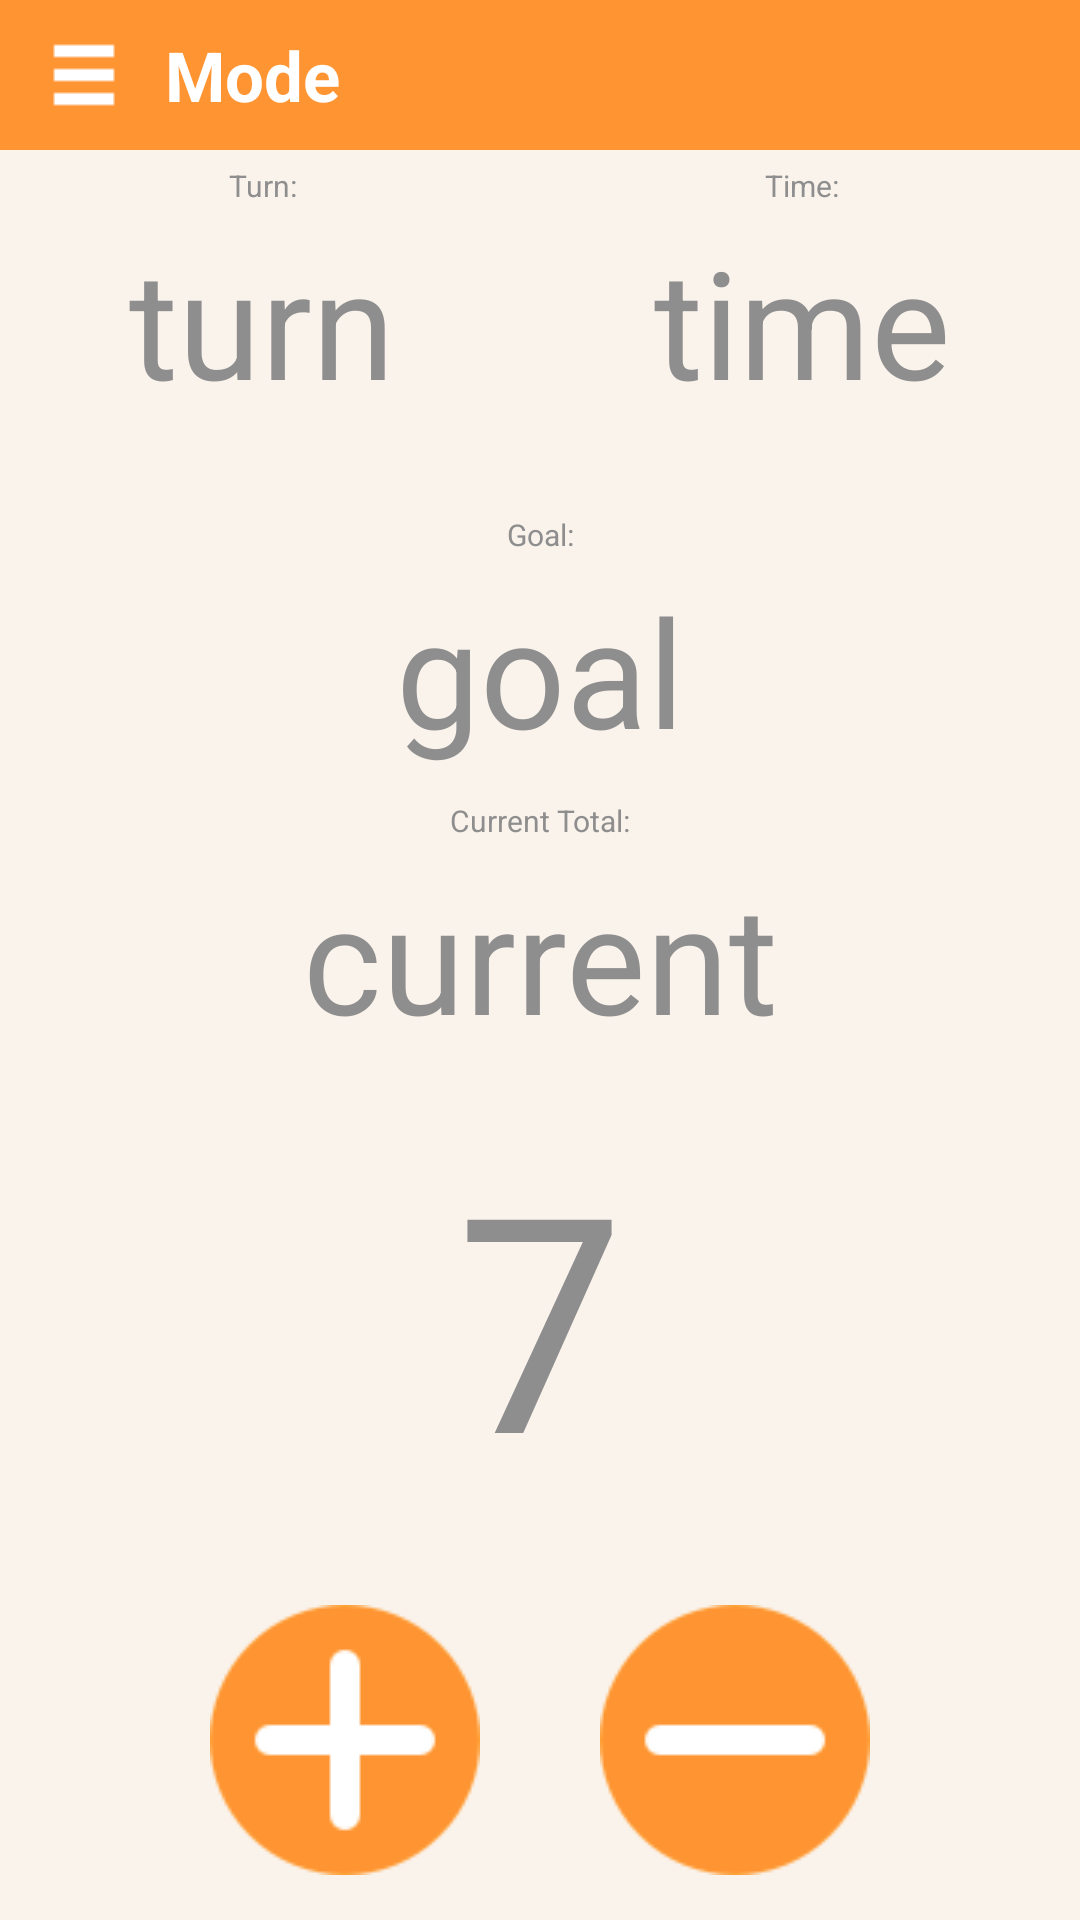

This screen was rendered from an Android layout file. Write that file and the resources it references.
<!-- AndroidManifest.xml: application theme AppTheme -->
<!-- res/layout/activity_play_view.xml -->
<?xml version="1.0" encoding="utf-8"?>
<LinearLayout xmlns:android="http://schemas.android.com/apk/res/android"
    android:orientation="vertical"
    android:layout_width="match_parent"
    android:layout_height="match_parent"
    android:background="@color/background_color" >

    <android.support.v7.widget.Toolbar
        xmlns:android="http://schemas.android.com/apk/res/android"
        android:layout_width="match_parent"
        android:layout_height="@dimen/toolbar_height"
        android:minHeight="@dimen/toolbar_height"
        android:id="@+id/toolbar"
        android:background="@color/colorPrimary" >

        <ImageButton
            android:layout_width="wrap_content"
            android:layout_height="wrap_content"
            android:id="@+id/backImageButton"
            android:src="@drawable/menu_24px"
            android:background="@color/colorPrimary"
            android:layout_marginRight="@dimen/back_button_margin_right"
            android:scaleType="center"
            android:adjustViewBounds="true"
            android:contentDescription="@string/back_button_description"/>

        <TextView
            android:layout_width="wrap_content"
            android:layout_height="wrap_content"
            android:id="@+id/toolbarModeText"
            android:text="@string/toolbar_mode_text"
            android:textColor="@color/button_text_color"
            android:textSize="@dimen/toolbar_text_size"
            android:textStyle="bold"/>

    </android.support.v7.widget.Toolbar>

    <LinearLayout
        android:layout_width="match_parent"
        android:layout_height="wrap_content"
        android:orientation="horizontal"
        android:id="@+id/turnTimeLinearLayout"
        android:layout_weight="1.0">

        <LinearLayout
            android:layout_width="wrap_content"
            android:layout_height="wrap_content"
            android:orientation="vertical"
            android:id="@+id/turnLinearLayoutVertical"
            android:layout_weight=".5">

            <TextView
                android:layout_width="match_parent"
                android:layout_height="wrap_content"
                android:text="@string/turn_label_text"
                android:id="@+id/turnLabelText"
                android:textSize="@dimen/play_view_label_text_size"
                android:paddingTop="@dimen/text_view_padding_top"
                android:textColor="@color/text_color"
                android:gravity="center"/>

            <TextView
                android:layout_width="match_parent"
                android:layout_height="wrap_content"
                android:text="@string/turn_text"
                android:id="@+id/turnTextView"
                android:textSize="@dimen/big_text_size"
                android:gravity="center"
                android:paddingTop="@dimen/text_view_padding_top"
                android:paddingBottom="@dimen/text_view_padding_bottom"
                android:textColor="@color/text_color" />

        </LinearLayout>

        <LinearLayout
            android:layout_width="wrap_content"
            android:layout_height="wrap_content"
            android:orientation="vertical"
            android:id="@+id/timeLinearLayoutVertical"
            android:layout_weight=".5">

            <TextView
                android:layout_width="match_parent"
                android:layout_height="wrap_content"
                android:text="@string/time_label_text"
                android:id="@+id/timeLabelText"
                android:textSize="@dimen/play_view_label_text_size"
                android:paddingTop="@dimen/text_view_padding_top"
                android:textColor="@color/text_color"
                android:gravity="center"/>

            <TextView
                android:layout_width="match_parent"
                android:layout_height="wrap_content"
                android:text="@string/main_time_text"
                android:id="@+id/mainTimeTextView"
                android:textSize="@dimen/big_text_size"
                android:gravity="center"
                android:paddingTop="@dimen/text_view_padding_top"
                android:paddingBottom="@dimen/text_view_padding_bottom"
                android:textColor="@color/text_color" />

        </LinearLayout>

    </LinearLayout>>

    <TextView
        android:layout_width="match_parent"
        android:layout_height="wrap_content"
        android:text="@string/goal_label_text"
        android:id="@+id/goalLabelText"
        android:textSize="@dimen/play_view_label_text_size"
        android:gravity="center"
        android:paddingTop="@dimen/text_view_padding_top"
        android:textColor="@color/text_color" />

    <TextView
        android:layout_width="match_parent"
        android:layout_height="wrap_content"
        android:text="@string/num_goal_text"
        android:id="@+id/numGoalTextView"
        android:textSize="@dimen/big_text_size"
        android:gravity="center"
        android:paddingTop="@dimen/text_view_padding_top"
        android:paddingBottom="@dimen/text_view_padding_bottom"
        android:textColor="@color/text_color" />

    <TextView
        android:layout_width="match_parent"
        android:layout_height="wrap_content"
        android:text="@string/current_label_text"
        android:id="@+id/currentTotalLabelText"
        android:textSize="@dimen/play_view_label_text_size"
        android:gravity="center"
        android:paddingTop="@dimen/text_view_padding_top"
        android:textColor="@color/text_color" />

    <TextView
        android:layout_width="match_parent"
        android:layout_height="wrap_content"
        android:text="@string/current_total_text"
        android:id="@+id/currentTotalTextView"
        android:textSize="@dimen/big_text_size"
        android:gravity="center"
        android:paddingTop="@dimen/text_view_padding_top"
        android:paddingBottom="@dimen/text_view_padding_bottom"
        android:textColor="@color/text_color" />

    <TextView
        android:layout_width="match_parent"
        android:layout_height="wrap_content"
        android:text="@string/num_choose_text"
        android:id="@+id/numToChooseTextView"
        android:gravity="center"
        android:textSize="@dimen/number_choose_text_size"
        android:paddingTop="@dimen/num_choose_padding"
        android:paddingBottom="@dimen/num_choose_padding"
        android:textColor="@color/text_color" />

    <LinearLayout
        android:orientation="horizontal"
        android:layout_width="wrap_content"
        android:layout_height="wrap_content"
        android:id="@+id/addSubtractButtonLinearLayout"
        android:layout_gravity="center"
        android:padding="@dimen/add_minus_linear_layout_padding">

        <ImageButton
            android:layout_width="wrap_content"
            android:layout_height="wrap_content"
            android:id="@+id/addImageButton"
            android:src="@drawable/circle_plus_90px"
            android:scaleType="fitCenter"
            android:adjustViewBounds="true"
            android:background="@color/background_color"
            android:layout_marginRight="@dimen/add_minus_button_margin"/>

        <ImageButton
            android:layout_width="wrap_content"
            android:layout_height="wrap_content"
            android:id="@+id/minusImageButton"
            android:src="@drawable/circle_minus_90px"
            android:scaleType="fitCenter"
            android:adjustViewBounds="true"
            android:background="@color/background_color"
            android:layout_marginLeft="@dimen/add_minus_button_margin"/>
    </LinearLayout>

</LinearLayout>
<!-- resources referenced by this layout -->
<resources>
  <color name="background_color">#FAF3EC</color>
  <color name="button_text_color">#FFFF</color>
  <color name="colorPrimary">#FF9432</color>
  <color name="text_color">#8F8E8E</color>
  <dimen name="add_minus_button_margin">20dp</dimen>
  <dimen name="add_minus_linear_layout_padding">15dp</dimen>
  <dimen name="back_button_margin_right">15dp</dimen>
  <dimen name="big_text_size">50sp</dimen>
  <dimen name="num_choose_padding">15dp</dimen>
  <dimen name="number_choose_text_size">100sp</dimen>
  <dimen name="play_view_label_text_size">10dp</dimen>
  <dimen name="text_view_padding_bottom">5dp</dimen>
  <dimen name="text_view_padding_top">5dp</dimen>
  <dimen name="toolbar_height">50dp</dimen>
  <dimen name="toolbar_text_size">23sp</dimen>
  <!-- drawable circle_minus_90px: png bitmap (drawable, 3065 bytes) -->
  <!-- drawable circle_plus_90px: png bitmap (drawable, 3096 bytes) -->
  <!-- drawable menu_24px: png bitmap (drawable, 1167 bytes) -->
  <string name="back_button_description">Back</string>
  <string name="current_label_text">Current Total:</string>
  <string name="current_total_text">current</string>
  <string name="goal_label_text">Goal:</string>
  <string name="main_time_text">time</string>
  <string name="num_choose_text">7</string>
  <string name="num_goal_text">goal</string>
  <string name="time_label_text">Time:</string>
  <string name="toolbar_mode_text">Mode</string>
  <string name="turn_label_text">Turn:</string>
  <string name="turn_text">turn</string>
  <style name="AppTheme" parent="Theme.AppCompat.Light.NoActionBar">
          
          <item name="colorPrimary">#FF9432</item>
          <item name="colorPrimaryDark">#8F8E8E</item>
          <item name="colorAccent">#FFF</item>
          <item name="android:textColorPrimary">#FFF</item>
      </style>
</resources>
